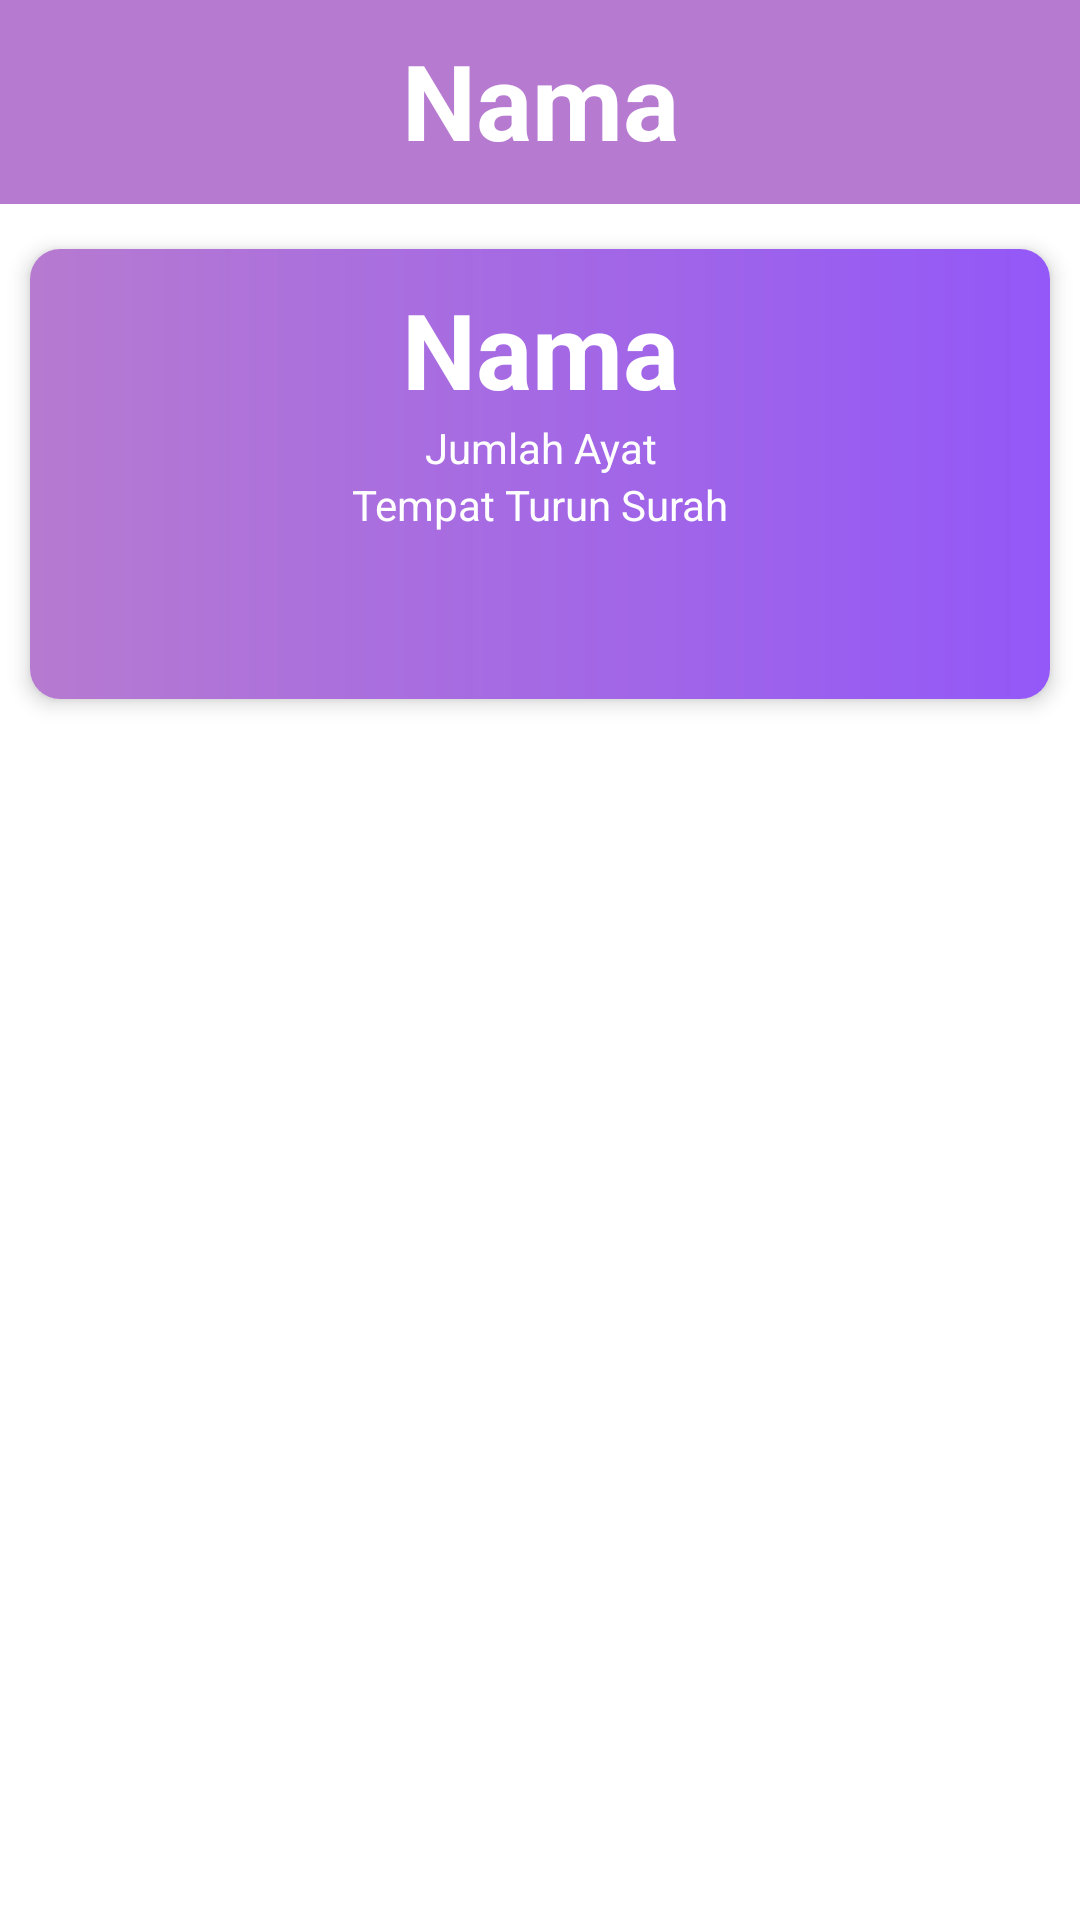

Android layout source for this screen:
<!-- AndroidManifest.xml: application theme Theme.UAS_Audio_MuhammadArifAditya -->
<!-- res/layout/activity_detail_surah.xml -->
<?xml version="1.0" encoding="utf-8"?>
<androidx.coordinatorlayout.widget.CoordinatorLayout xmlns:android="http://schemas.android.com/apk/res/android"
    xmlns:app="http://schemas.android.com/apk/res-auto"
    xmlns:tools="http://schemas.android.com/tools"
    android:layout_width="match_parent"
    android:layout_height="match_parent"
    android:orientation="vertical"
    tools:context=".DetailSurahActivity">
    <androidx.core.widget.NestedScrollView
        android:layout_width="match_parent"
        android:layout_height="match_parent">
        <LinearLayout
            android:layout_width="match_parent"
            android:layout_height="match_parent"
            android:orientation="vertical">
            <LinearLayout
                android:layout_width="match_parent"
                android:layout_height="match_parent"
                android:orientation="vertical">
                <RelativeLayout
                    android:layout_width="match_parent"
                    android:layout_height="wrap_content"
                    android:orientation="vertical"
                    android:layout_marginBottom="5dp"
                    android:gravity=""
                    android:background="@color/ungumuda">
                    <ImageButton
                        android:layout_width="48dp"
                        android:layout_height="48dp"
                        android:padding="10dp"
                        android:layout_marginTop="10dp"
                        android:layout_marginBottom="10dp"
                        android:layout_marginStart="20dp"
                        android:background="@drawable/back"/>
                    <TextView
                        android:id="@+id/tvNamaSurahJudul"
                        android:layout_width="match_parent"
                        android:layout_height="wrap_content"
                        android:text="Nama"
                        android:layout_marginTop="10dp"
                        android:textColor="@color/white"
                        android:textSize="35dp"
                        android:textStyle="bold"
                        android:gravity="center"/>
                </RelativeLayout>
            </LinearLayout>
            <androidx.cardview.widget.CardView
                android:layout_width="match_parent"
                android:layout_height="150dp"
                app:cardCornerRadius="10dp"
                android:layout_margin="10dp"
                app:cardElevation="4dp">
                <RelativeLayout
                    android:layout_width="match_parent"
                    android:layout_height="match_parent"
                    android:background="@drawable/gradasibiru"
                    android:padding="10dp">
                    <TextView
                        android:id="@+id/tvNamaSurah"
                        android:layout_width="match_parent"
                        android:layout_height="wrap_content"
                        android:text="Nama"
                        android:gravity="center"
                        android:textColor="@color/white"
                        android:textSize="35dp"
                        android:textStyle="bold"/>
                    <TextView
                        android:id="@+id/tvJumlahAyat"
                        android:layout_width="match_parent"
                        android:layout_height="wrap_content"
                        android:text="Jumlah Ayat"
                        android:gravity="center"
                        android:textColor="@color/white"
                        android:layout_below="@+id/tvNamaSurah"/>
                    <TextView
                        android:id="@+id/tvTurun"
                        android:layout_width="match_parent"
                        android:layout_height="wrap_content"
                        android:text="Tempat Turun Surah"
                        android:gravity="center"
                        android:textColor="@color/white"
                        android:layout_below="@+id/tvJumlahAyat"/>

                    <ImageButton
                        android:id="@+id/tvAudio"
                        android:layout_width="48dp"
                        android:layout_height="48dp"
                        android:layout_below="@+id/tvTurun"
                        android:layout_marginStart="165dp"
                        android:layout_marginLeft="20dp"
                        android:layout_marginTop="2dp"
                        android:layout_marginRight="20dp"
                        android:background="@drawable/play"
                        android:gravity="center"
                        android:text="audio" />

                </RelativeLayout>
            </androidx.cardview.widget.CardView>
            <androidx.recyclerview.widget.RecyclerView
                android:id="@+id/recyclerViewAyat"
                android:layout_width="match_parent"
                android:layout_height="wrap_content"/>
        </LinearLayout>
    </androidx.core.widget.NestedScrollView>
</androidx.coordinatorlayout.widget.CoordinatorLayout>
<!-- resources referenced by this layout -->
<resources>
  <color name="ungumuda">#b67ad1</color>
  <color name="white">#FFFFFFFF</color>
  <!-- drawable gradasibiru (drawable) -->
  <?xml version="1.0" encoding="utf-8"?>
  <shape xmlns:android="http://schemas.android.com/apk/res/android">
      <gradient
          android:startColor="@color/ungumuda"
          android:endColor="@color/ungugaris">
      </gradient>
  </shape>
  <style name="Theme.UAS_Audio_MuhammadArifAditya" parent="Theme.MaterialComponents.DayNight.NoActionBar">
          
          <item name="colorPrimary">@color/purple_500</item>
          <item name="colorPrimaryVariant">@color/purple_700</item>
          <item name="colorOnPrimary">@color/white</item>
          
          <item name="colorSecondary">@color/teal_200</item>
          <item name="colorSecondaryVariant">@color/teal_700</item>
          <item name="colorOnSecondary">@color/black</item>
          
          <item name="android:statusBarColor">?attr/colorPrimaryVariant</item>
          
      </style>
  <color name="ungugaris">#9358f7</color>
  <color name="purple_500">#FFBB86FC</color>
  <color name="purple_700">#FF3700B3</color>
  <color name="teal_200">#FF03DAC5</color>
  <color name="teal_700">#FF018786</color>
  <color name="black">#FF000000</color>
</resources>
